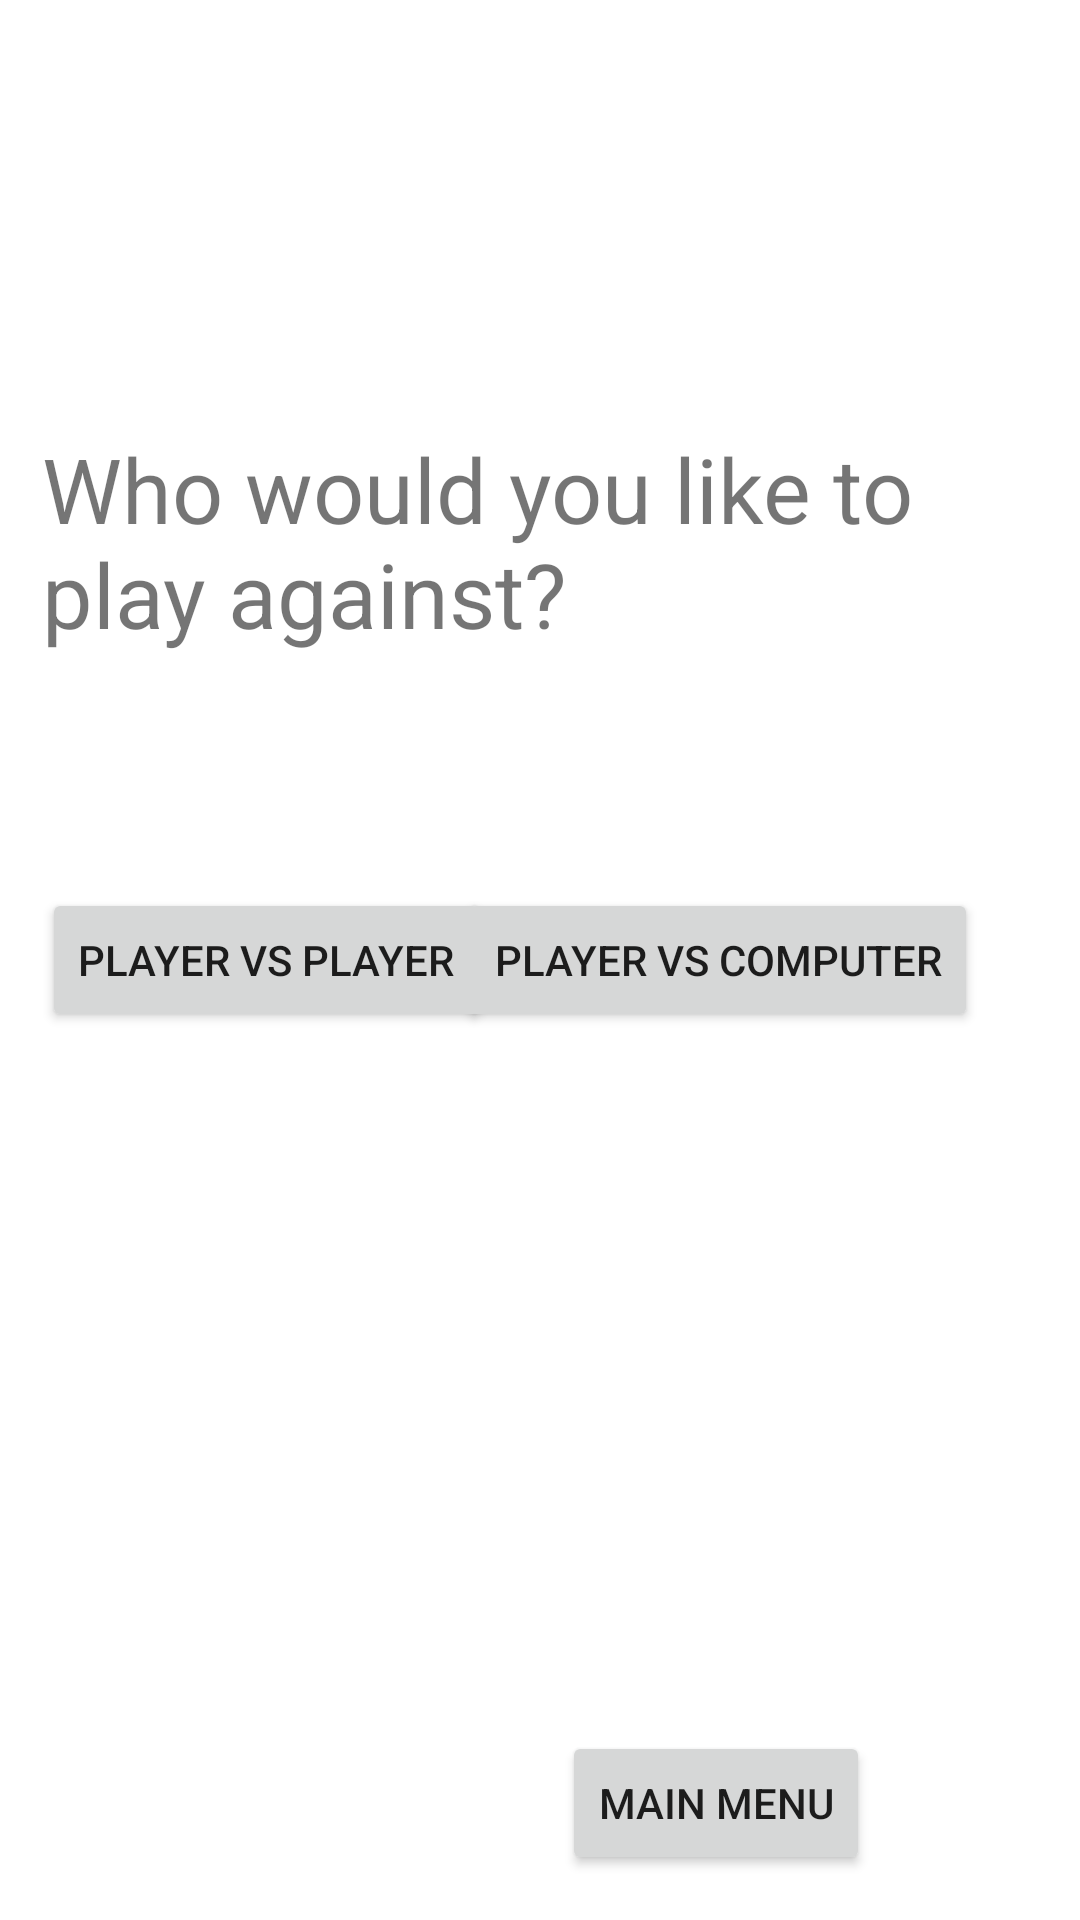

Android layout source for this screen:
<!-- AndroidManifest.xml: application theme AppTheme -->
<!-- res/layout/activity_opponent.xml -->
<?xml version="1.0" encoding="utf-8"?>
<android.support.constraint.ConstraintLayout xmlns:android="http://schemas.android.com/apk/res/android"
    xmlns:app="http://schemas.android.com/apk/res-auto"
    xmlns:tools="http://schemas.android.com/tools"
    android:layout_width="match_parent"
    android:layout_height="match_parent"
    tools:context="com.example.vicke.hangman.opponentActivity">

    <RelativeLayout
        android:layout_width="0dp"
        android:layout_height="0dp"
        android:background="@drawable/thirdbg"
        app:layout_constraintBottom_toBottomOf="parent"
        app:layout_constraintHorizontal_bias="0.0"
        app:layout_constraintLeft_toLeftOf="parent"
        app:layout_constraintRight_toRightOf="parent"
        app:layout_constraintTop_toTopOf="parent"
        app:layout_constraintVertical_bias="0.538">

        <Button
            android:id="@+id/btn_human"
            android:layout_width="wrap_content"
            android:layout_height="wrap_content"
            android:layout_alignLeft="@+id/textView4"
            android:layout_alignStart="@+id/textView4"
            android:layout_centerVertical="true"
            android:text="@string/human" />

        <Button
            android:id="@+id/btn_comp"
            android:layout_width="wrap_content"
            android:layout_height="wrap_content"
            android:layout_alignParentEnd="true"
            android:layout_alignParentRight="true"
            android:layout_below="@+id/textView4"
            android:layout_marginEnd="34dp"
            android:layout_marginRight="34dp"
            android:text="@string/computer" />

        <Button
            android:id="@+id/btn_menu"
            android:layout_width="wrap_content"
            android:layout_height="wrap_content"
            android:layout_alignParentBottom="true"
            android:layout_alignParentEnd="true"
            android:layout_alignParentRight="true"
            android:layout_marginBottom="15dp"
            android:layout_marginEnd="70dp"
            android:layout_marginRight="70dp"
            android:text="@string/menu" />

        <TextView
            android:id="@+id/textView4"
            android:layout_width="wrap_content"
            android:layout_height="wrap_content"
            android:layout_above="@+id/btn_human"
            android:layout_alignParentLeft="true"
            android:layout_alignParentStart="true"
            android:layout_marginBottom="78dp"
            android:layout_marginLeft="14dp"
            android:layout_marginStart="14dp"
            android:text="Who would you like to play against?"
            android:textSize="30dp" />
    </RelativeLayout>
</android.support.constraint.ConstraintLayout>
<!-- resources referenced by this layout -->
<resources>
  <string name="computer">Player vs Computer</string>
  <string name="human">Player vs Player</string>
  <string name="menu">Main Menu</string>
  <style name="AppTheme" parent="Theme.AppCompat.Light.DarkActionBar">
          
          <item name="colorPrimary">@color/colorPrimary</item>
          <item name="colorPrimaryDark">@color/colorPrimaryDark</item>
          <item name="colorAccent">@color/colorAccent</item>
          <item name="android:windowBackground">@drawable/thirdbg</item>
      </style>
  <!-- not gathered from this repository: default colours our renderer supplied (Android Studio template values) -->
  <color name="colorPrimary">#FF6200EE</color>
  <color name="colorPrimaryDark">#FF3700B3</color>
  <color name="colorAccent">#FF03DAC5</color>
</resources>
